Run: headless pygame with SDL's dummy video driver; simulated clock (each Clock.tick advances the game by its frame time, no real sleeping); random seed 0; keys injected as events and as key.get_pressed() state; no mouse input; restart key RETURN tapped at the start of phases 3 and 4.
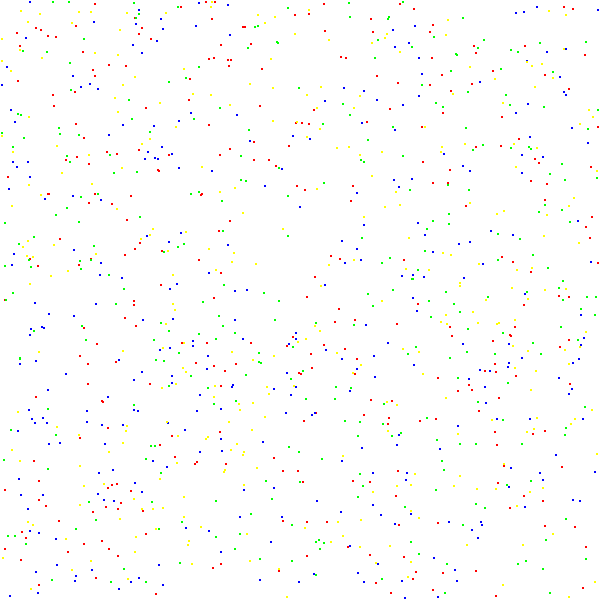
Frame 1 of 4 · flips 1–60 · no input
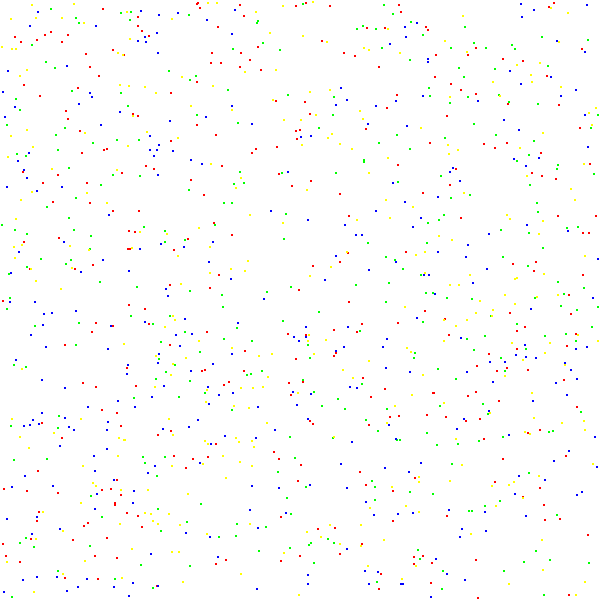
Frame 2 of 4 · flips 61–180 · tapped SPACE, RETURN · held RIGHT (→), D
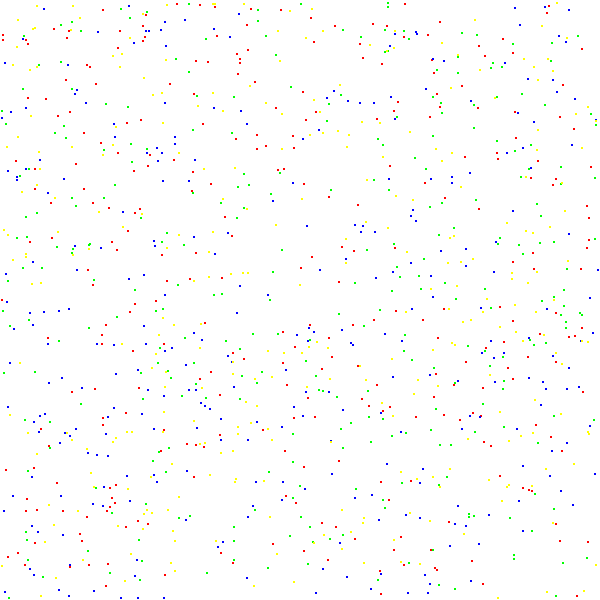
Frame 3 of 4 · flips 181–300 · tapped RETURN · held DOWN (↓), S
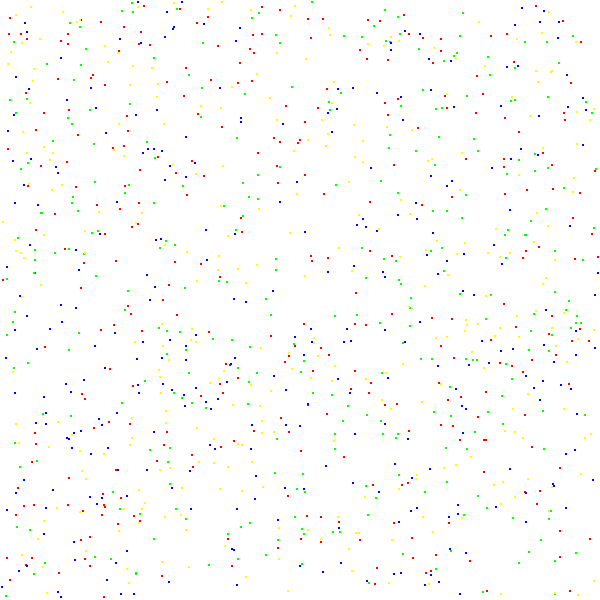
Frame 4 of 4 · flips 301–420 · tapped RETURN · held LEFT (←), A, UP (↑), W

The pygame program that drew these frames:

import pygame
from pygame.locals import *
import random
import sys

restart = True

while restart:

    particles = []
    tempParticles = []

    clock = pygame.time.Clock()

    restart = False

    width = 600
    height = 600

    scores = [0, 0, 0, 0]

    teamColors = [
                    255, 0, 0,
                    0, 255, 0,
                    0, 0, 255,
                    255, 255, 0
                 ]

    white = (255, 255, 255)

    win = pygame.display.set_mode((width, height))
    win.fill(white)

    class Coordinate:

        def __init__(self, x, y):

            self.x = x
            self.y = y

        def rect(self):

            return self.x, self.y, 2, 2

    class Particle:

        def __init__(self, x, y, teamNo):

            self.position = Coordinate(x, y)
            self.velocity = Coordinate (0 ,0)
            self.team = teamNo
            self.color = (teamColors[3 * teamNo], teamColors[3 * teamNo + 1], teamColors[3 * teamNo + 2])

        def DrawParticle(self):

            pygame.draw.rect(win, self.color, self.position.rect())

        def Move(self):

            self.velocity.x = random.randint(-1,1)
            self.velocity.y = random.randint(-1,1)

            if 0 < self.position.x + self.velocity.x < height - 2:
                self.position.x += self.velocity.x
            if 0 < self.position.y + self.velocity.y < height - 2:
                self.position.y += self.velocity.y

    def CheckReaction():

        global particles, tempParticles

        particlesChecked = 0
        particlesReacted = 0

        while particlesChecked < len(particles):

            while particlesReacted < len(particles):

                if (particles[particlesChecked].team == particles[particlesReacted].team and (-4 < particles[particlesChecked].position.x - particles[particlesReacted].position.x < 4 and -4 < particles[particlesChecked].position.y - particles[particlesReacted].position.y < 4)) and (particlesReacted != particlesChecked):

                    tempParticles.append( Particle(particles[particlesChecked].position.x + random.randint(-4,4), particles[particlesChecked].position.y + random.randint(-4,4), particles[particlesChecked].team))

                if (particles[particlesChecked].position.x == particles[particlesReacted].position.x) and (particles[particlesChecked].position.y == particles[particlesReacted].position.y) and particles[particlesChecked].team != particles[particlesChecked].team and scores[particles[particlesChecked].team] > scores [particles[particlesReacted.team]]:

                    del(particles[particlesReacted])

                particlesReacted += 1

            particlesChecked += 1

    def UpdateCaption():

        global particles

        particlesCounted = 0

        while particlesCounted < len(particles):

            if particles[particlesCounted].team == 0:
                scores[0] += 1
            if particles[particlesCounted].team == 1:
                scores[1] += 1
            if particles[particlesCounted].team == 2:
                scores[2] += 1
            if particles[particlesCounted].team == 3:
                scores[3] += 1

            particlesCounted += 1

        pygame.display.set_caption(f"RED:{scores[0]}   GREEN:{scores[1]}   BLUE:{scores[2]}   YELLOW:{scores[3]}")


    def Initiate():

        global particles

        teamNum = 0

        while teamNum < 4:

            praticlesInstantiated = 0

            while praticlesInstantiated < 300:

                particles.append(Particle(random.randint(0, width - 2), random.randint(0, height - 2), teamNum))

                praticlesInstantiated += 1

            teamNum += 1

        UpdateCaption()

    Initiate()

    def redrawWindowScreen():

        global particles

        particlesDrawn = 0

        win.fill(white)

        while particlesDrawn < len(particles):

            particles[particlesDrawn].DrawParticle()
            particles[particlesDrawn].Move()

            particlesDrawn += 1

    def main():

        global restart

        clock.tick(70000)

        CheckReaction()

        redrawWindowScreen()
        pygame.display.update()

        keys = pygame.key.get_pressed()

        for event in pygame.event.get():
            if event.type == pygame.QUIT:
                pygame.quit()
                sys.exit()

        if keys[K_ESCAPE]:
            pygame.quit()
            sys.exit()

        if keys[pygame.K_RETURN]:
            restart = True

    while not restart:

        main()
